Labelled photos from "CODEBRIM", an image-classification folder in wilson-repo/vlp-module. The possible labels are: background, defects.

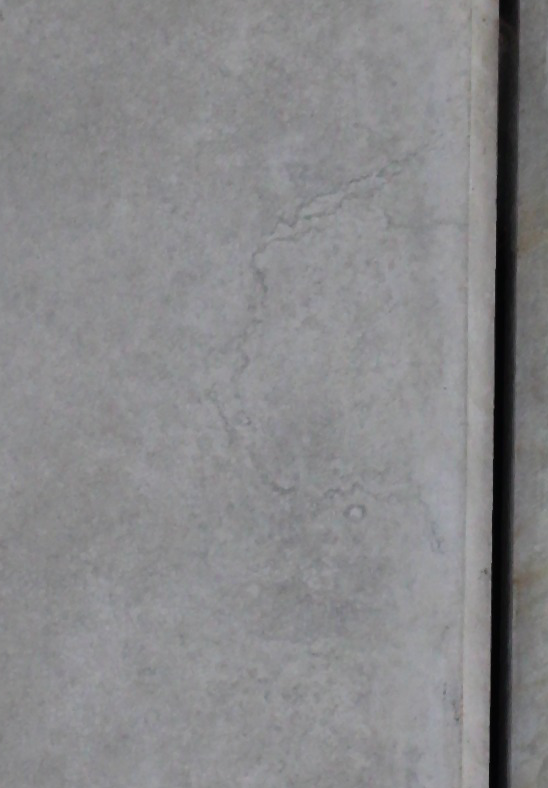
Label: background

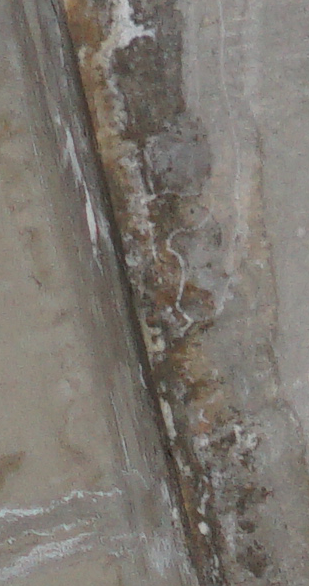
Label: defects

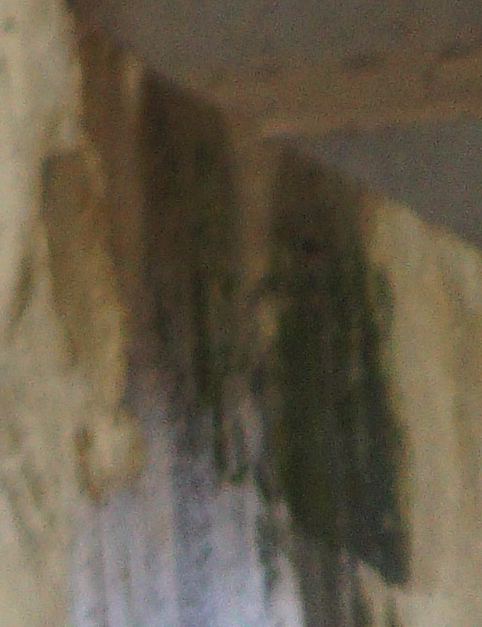
Label: defects

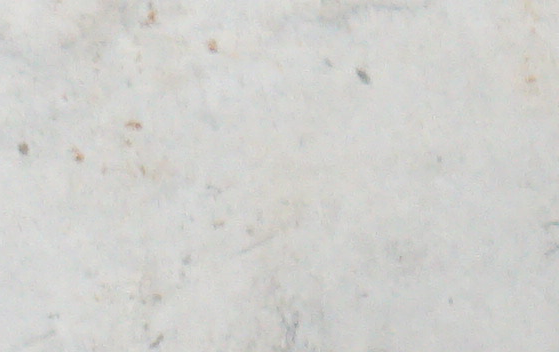
Label: background

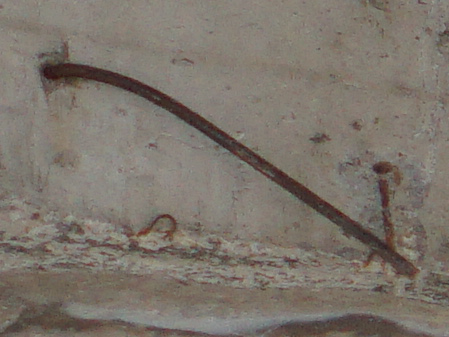
Label: defects

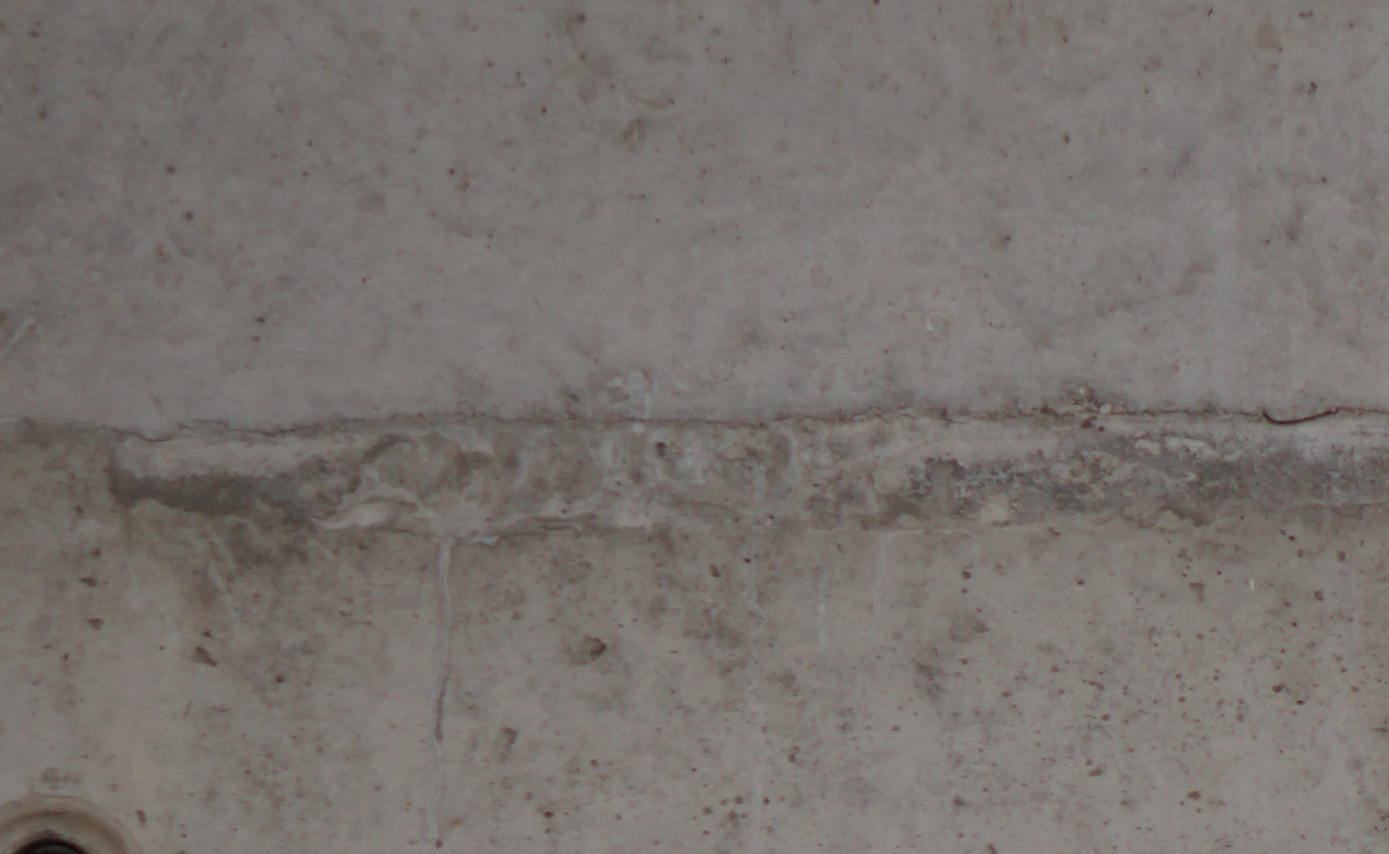
Label: background
